Dataset: dataset_amostra (GitHub, ronenfilho/EMC_FASCAMP). Classes: empty, full, half full, mostly empty.

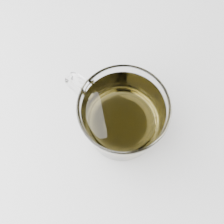
Label: full

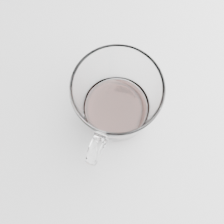
Label: mostly empty

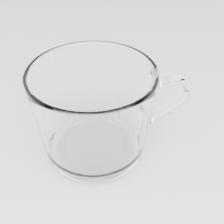
Label: empty

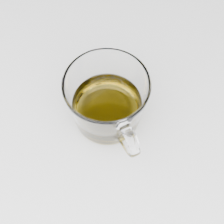
Label: half full

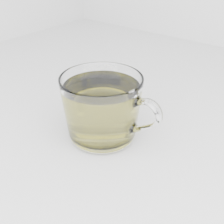
Label: full

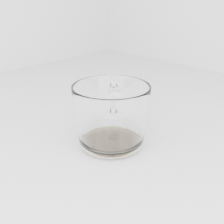
Label: mostly empty
